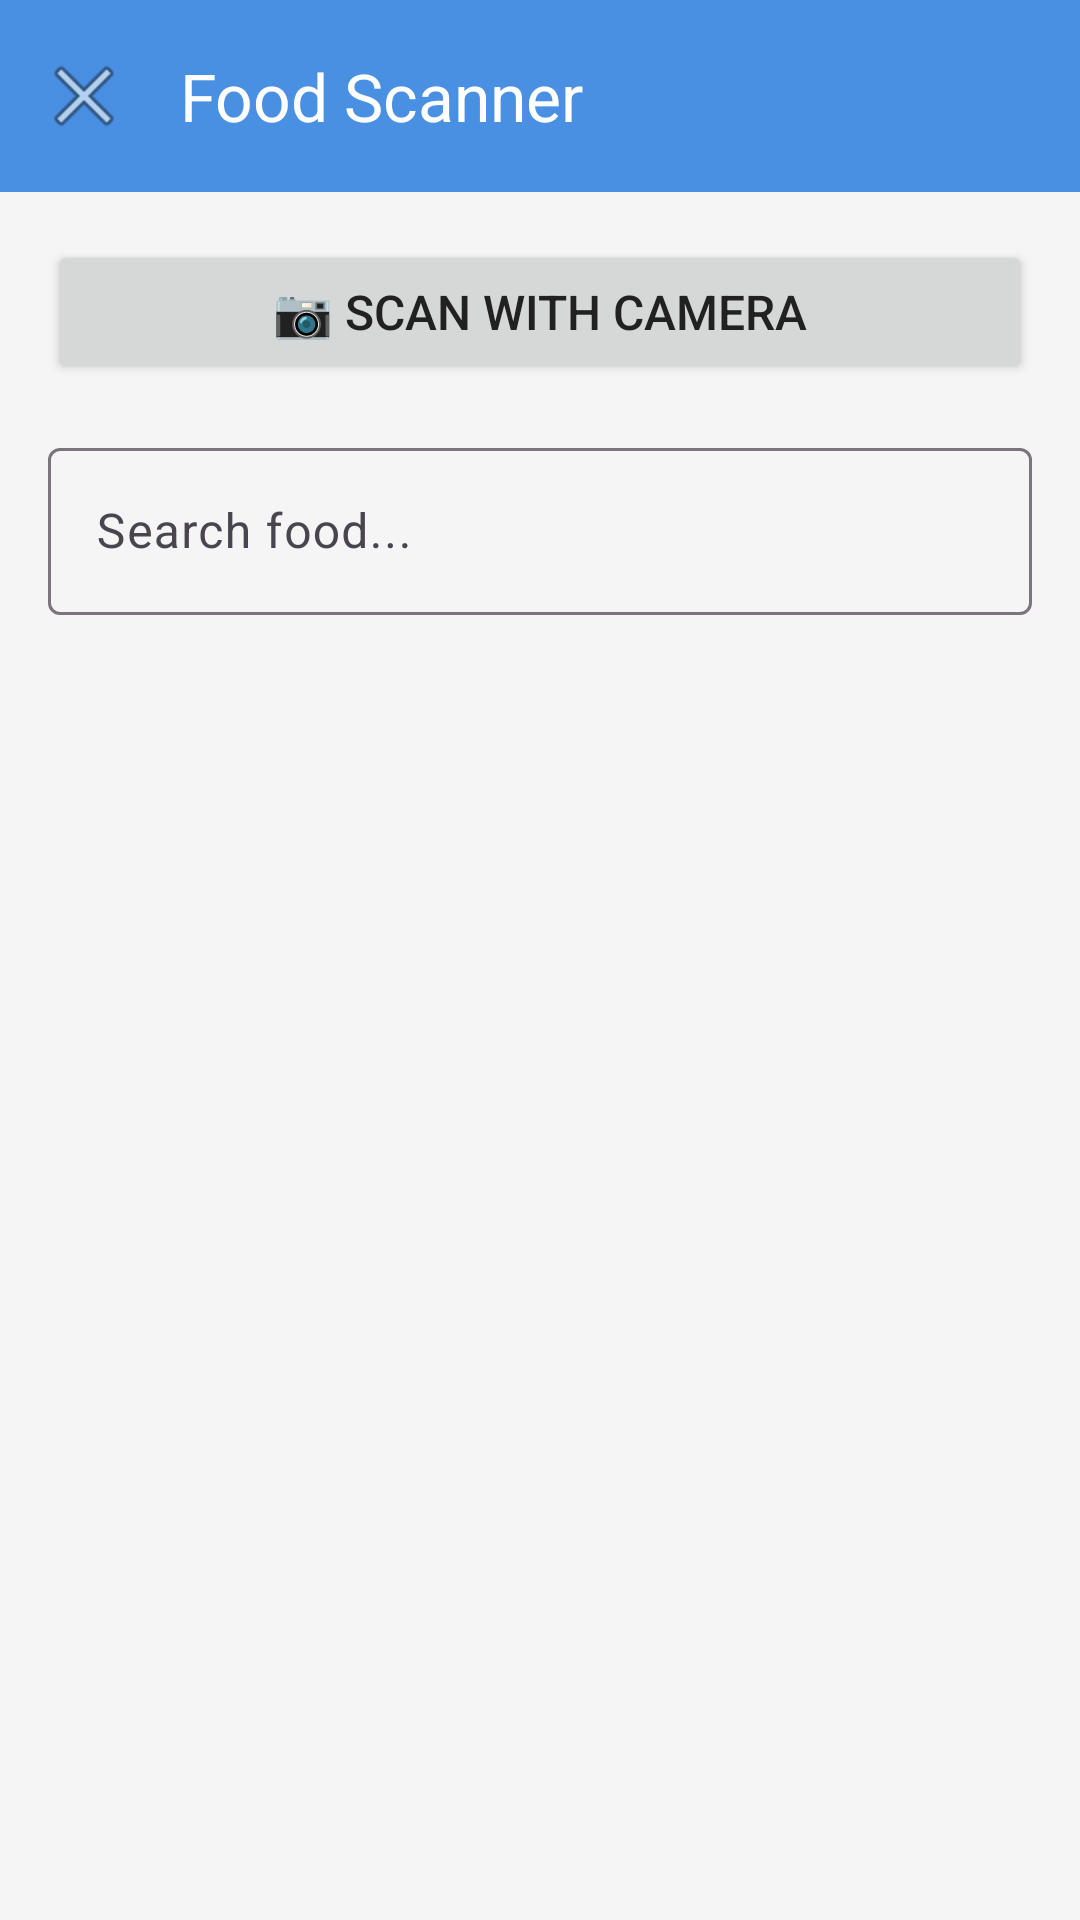

Layout XML and referenced resources for this Android screen:
<!-- AndroidManifest.xml: application theme Theme.DailyBalance -->
<!-- res/layout/activity_food_scanner.xml -->
<?xml version="1.0" encoding="utf-8"?>
<LinearLayout xmlns:android="http://schemas.android.com/apk/res/android"
    xmlns:app="http://schemas.android.com/apk/res-auto"
    android:layout_width="match_parent"
    android:layout_height="match_parent"
    android:orientation="vertical"
    android:background="?android:attr/colorBackground">

    <com.google.android.material.appbar.MaterialToolbar
        android:id="@+id/toolbar"
        android:layout_width="match_parent"
        android:layout_height="?attr/actionBarSize"
        android:background="?attr/colorPrimary"
        android:elevation="4dp"
        app:title="Food Scanner"
        app:titleTextColor="@android:color/white"
        app:navigationIcon="@android:drawable/ic_menu_close_clear_cancel"/>

    <LinearLayout
        android:layout_width="match_parent"
        android:layout_height="match_parent"
        android:orientation="vertical"
        android:padding="16dp">

    <Button
        android:id="@+id/btnScanCamera"
        android:layout_width="match_parent"
        android:layout_height="wrap_content"
        android:text="📷 Scan with Camera"
        android:textSize="16sp"
        android:layout_marginBottom="16dp"/>

    <com.google.android.material.textfield.TextInputLayout
        android:layout_width="match_parent"
        android:layout_height="wrap_content"
        android:hint="Search food..."
        android:layout_marginBottom="16dp">
        <com.google.android.material.textfield.TextInputEditText
            android:id="@+id/editSearch"
            android:layout_width="match_parent"
            android:layout_height="wrap_content"
            android:inputType="text"/>
    </com.google.android.material.textfield.TextInputLayout>

        <androidx.recyclerview.widget.RecyclerView
            android:id="@+id/recyclerFoods"
            android:layout_width="match_parent"
            android:layout_height="match_parent"/>

    </LinearLayout>

</LinearLayout>
<!-- resources referenced by this layout -->
<resources>
  <style name="Theme.DailyBalance" parent="Base.Theme.DailyBalance" />
  <style name="Base.Theme.DailyBalance" parent="Theme.Material3.Light.NoActionBar">
          <item name="colorPrimary">@color/primary_blue</item>
          <item name="colorPrimaryVariant">@color/primary_purple</item>
          <item name="colorOnPrimary">@color/white</item>
          <item name="colorSecondary">@color/accent_cyan</item>
          <item name="colorOnSecondary">@color/black</item>
          <item name="android:statusBarColor">@color/light_background</item>
          <item name="android:windowLightStatusBar">true</item>
          <item name="android:colorBackground">@color/light_background</item>
          <item name="android:textColorPrimary">@color/light_text_primary</item>
          <item name="android:textColorSecondary">@color/light_text_secondary</item>
      </style>
  <color name="primary_blue">#4A90E2</color>
  <color name="primary_purple">#9013FE</color>
  <color name="white">#FFFFFFFF</color>
  <color name="accent_cyan">#50E3C2</color>
  <color name="black">#FF000000</color>
  <color name="light_background">#F5F5F5</color>
  <color name="light_text_primary">#212121</color>
  <color name="light_text_secondary">#757575</color>
</resources>
